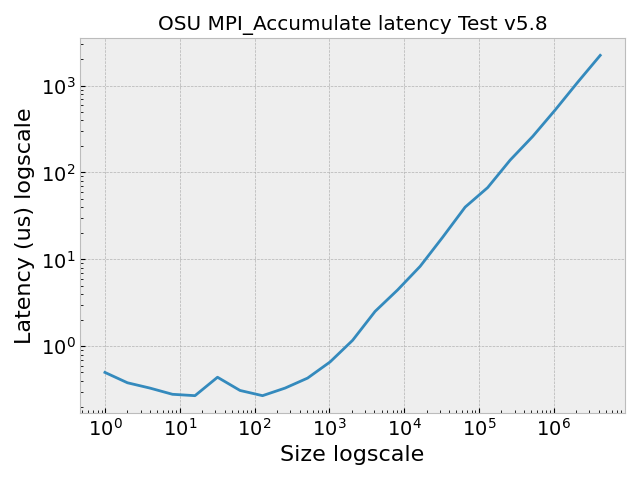

Source data for this figure (header and first rows):
, Size, Latency (us)
0, 1.0, 0.5
1, 2.0, 0.38
2, 4.0, 0.33
3, 8.0, 0.28
4, 16.0, 0.27
5, 32.0, 0.44
6, 64.0, 0.31
7, 128.0, 0.27
8, 256.0, 0.33
9, 512.0, 0.43
10, 1024, 0.66
11, 2048, 1.17
12, 4096, 2.52
13, 8192, 4.45
14, 16384, 8.31
15, 32768, 17.97
16, 65536, 39.96
17, 131072, 67.01
18, 262144, 139
19, 524288, 260
20, 1048576, 524.7
21, 2097152, 1094
22, 4194304, 2229
